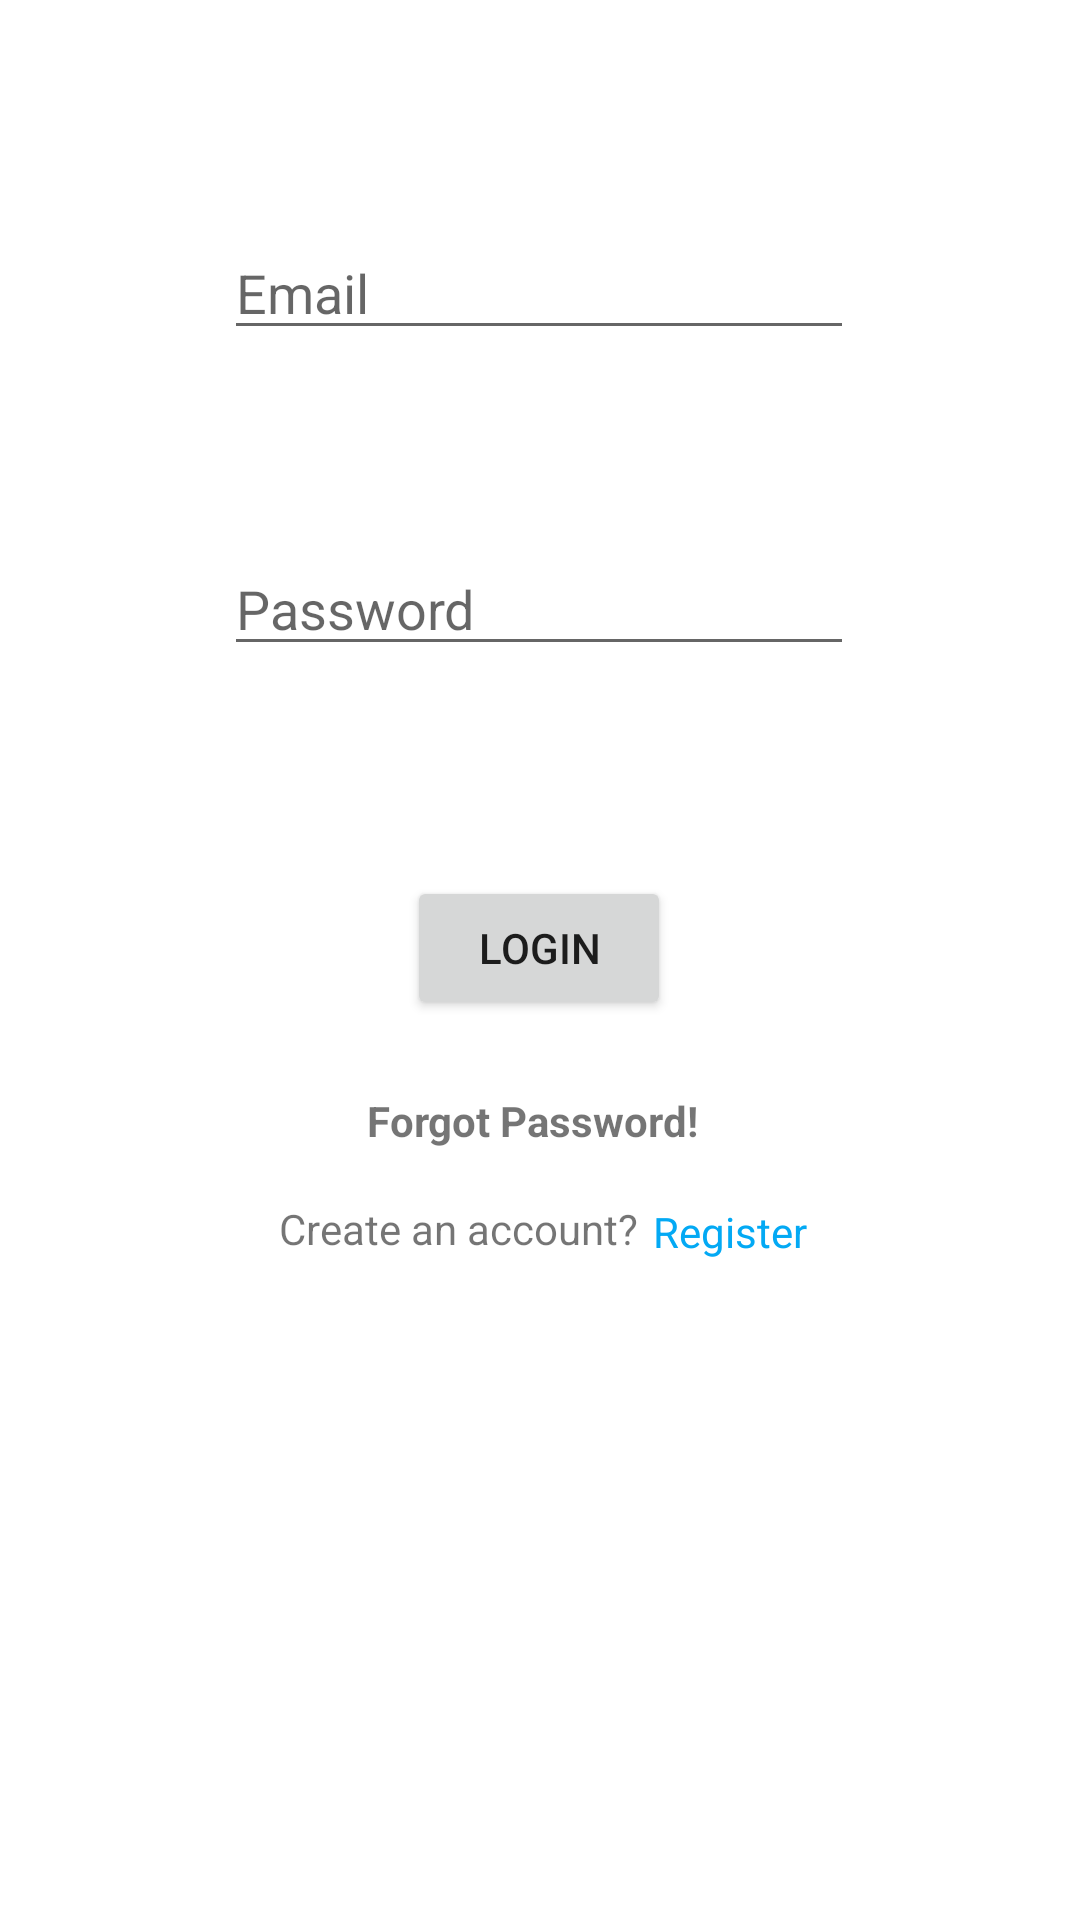

Layout XML and referenced resources for this Android screen:
<!-- AndroidManifest.xml: application theme Theme.Authenication -->
<!-- res/layout/activity_login.xml -->
<?xml version="1.0" encoding="utf-8"?>
<androidx.constraintlayout.widget.ConstraintLayout xmlns:android="http://schemas.android.com/apk/res/android"
    xmlns:app="http://schemas.android.com/apk/res-auto"
    xmlns:tools="http://schemas.android.com/tools"
    android:layout_width="match_parent"
    android:layout_height="match_parent"
    tools:context=".Login">

    <EditText
        android:id="@+id/etemail1"
        android:layout_width="wrap_content"
        android:layout_height="wrap_content"
        android:layout_marginStart="100dp"
        android:layout_marginTop="100dp"
        android:layout_marginEnd="101dp"
        android:layout_marginBottom="32dp"
        android:ems="10"
        android:hint="Email"
        android:inputType="textPersonName"
        app:layout_constraintBottom_toTopOf="@+id/etpwd2"
        app:layout_constraintEnd_toEndOf="parent"
        app:layout_constraintStart_toStartOf="parent"
        app:layout_constraintTop_toTopOf="parent" />

    <EditText
        android:id="@+id/etpwd2"
        android:layout_width="wrap_content"
        android:layout_height="wrap_content"
        android:layout_marginStart="100dp"
        android:layout_marginTop="32dp"
        android:layout_marginEnd="101dp"
        android:layout_marginBottom="62dp"
        android:ems="10"
        android:hint="Password"
        android:inputType="textPassword"
        app:layout_constraintBottom_toTopOf="@+id/button"
        app:layout_constraintEnd_toEndOf="parent"
        app:layout_constraintStart_toStartOf="parent"
        app:layout_constraintTop_toBottomOf="@+id/etemail1" />

    <Button
        android:id="@+id/button"
        android:layout_width="wrap_content"
        android:layout_height="wrap_content"
        android:layout_marginStart="158dp"
        android:layout_marginTop="8dp"
        android:layout_marginEnd="159dp"
        android:layout_marginBottom="16dp"
        android:onClick="tologin"
        android:text="Login"
        app:layout_constraintBottom_toTopOf="@+id/textView5"
        app:layout_constraintEnd_toEndOf="parent"
        app:layout_constraintStart_toStartOf="parent"
        app:layout_constraintTop_toBottomOf="@+id/etpwd2" />

    <TextView
        android:id="@+id/textView"
        android:layout_width="162dp"
        android:layout_height="24dp"
        android:layout_marginStart="45dp"
        android:layout_marginBottom="216dp"
        android:text="Create an account?"
        android:textAlignment="textEnd"
        app:layout_constraintBottom_toBottomOf="parent"
        app:layout_constraintEnd_toStartOf="@+id/textView2"
        app:layout_constraintStart_toStartOf="parent" />

    <LinearLayout
        android:id="@+id/linearLayout"
        android:layout_width="366dp"
        android:layout_height="56dp"
        android:layout_marginTop="41dp"
        android:layout_marginBottom="160dp"
        android:orientation="horizontal"
        app:layout_constraintBottom_toBottomOf="parent"
        app:layout_constraintEnd_toEndOf="parent"
        app:layout_constraintHorizontal_bias="0.488"
        app:layout_constraintStart_toStartOf="parent"
        app:layout_constraintTop_toBottomOf="@+id/textView5" />

    <TextView
        android:id="@+id/textView2"
        android:layout_width="57dp"
        android:layout_height="23dp"
        android:layout_marginTop="68dp"
        android:layout_marginEnd="80dp"
        android:layout_marginBottom="216dp"
        android:onClick="toRegister"
        android:text="Register"
        android:textColor="#03A9F4"
        app:layout_constraintBottom_toBottomOf="parent"
        app:layout_constraintEnd_toEndOf="parent"
        app:layout_constraintStart_toEndOf="@+id/textView"
        app:layout_constraintTop_toBottomOf="@+id/button"
        app:layout_constraintVertical_bias="1.0" />

    <TextView
        android:id="@+id/textView5"
        android:layout_width="wrap_content"
        android:layout_height="wrap_content"
        android:layout_marginStart="174dp"
        android:layout_marginTop="8dp"
        android:layout_marginEnd="179dp"
        android:layout_marginBottom="32dp"
        android:onClick="Forgot"
        android:text="Forgot Password!"
        android:textStyle="bold"
        app:layout_constraintBottom_toTopOf="@+id/textView"
        app:layout_constraintEnd_toEndOf="parent"
        app:layout_constraintStart_toStartOf="parent"
        app:layout_constraintTop_toBottomOf="@+id/button" />
</androidx.constraintlayout.widget.ConstraintLayout>
<!-- resources referenced by this layout -->
<resources>
  <style name="Theme.Authenication" parent="Theme.MaterialComponents.DayNight.DarkActionBar">
          
          <item name="colorPrimary">@color/purple_500</item>
          <item name="colorPrimaryVariant">@color/purple_700</item>
          <item name="colorOnPrimary">@color/white</item>
          
          <item name="colorSecondary">@color/teal_200</item>
          <item name="colorSecondaryVariant">@color/teal_700</item>
          <item name="colorOnSecondary">@color/black</item>
          
          <item name="android:statusBarColor">?attr/colorPrimaryVariant</item>
          
      </style>
  <!-- not gathered from this repository: default colours our renderer supplied (Android Studio template values) -->
  <color name="purple_500">#FF6200EE</color>
  <color name="purple_700">#FF3700B3</color>
  <color name="teal_200">#FF03DAC5</color>
  <color name="teal_700">#FF018786</color>
  <color name="black">#FF000000</color>
  <color name="white">#FFFFFFFF</color>
</resources>
